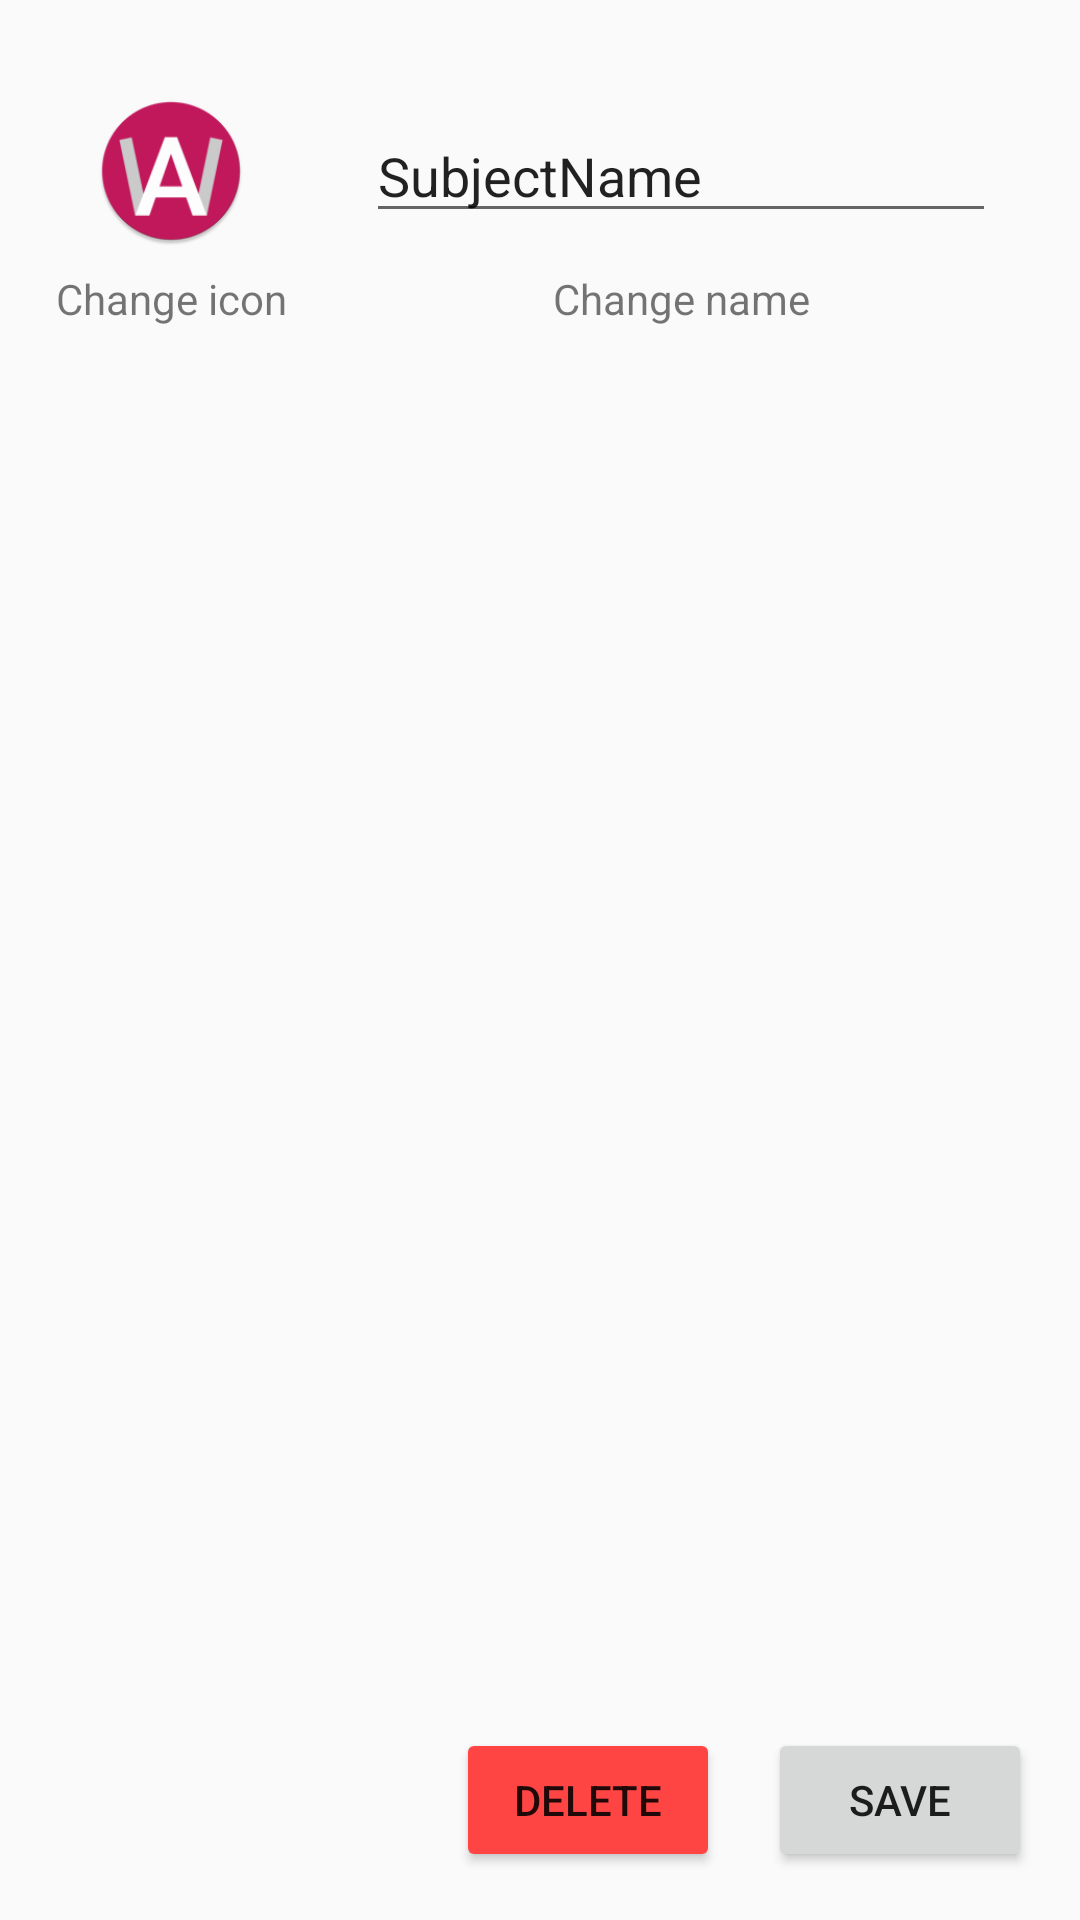

Write the Android layout XML for this screen, with the resource values it uses.
<!-- AndroidManifest.xml: application theme AppTheme -->
<!-- res/layout/activity_edit_subject.xml -->
<?xml version="1.0" encoding="utf-8"?>
<android.support.constraint.ConstraintLayout xmlns:android="http://schemas.android.com/apk/res/android"
    xmlns:app="http://schemas.android.com/apk/res-auto"
    xmlns:tools="http://schemas.android.com/tools"
    android:layout_width="match_parent"
    android:layout_height="match_parent"
    tools:context=".views.EditSubject">

    <ImageButton
        android:id="@+id/edit_icon"
        android:layout_width="50dp"
        android:layout_height="50dp"
        android:layout_marginStart="32dp"
        android:layout_marginTop="32dp"
        android:background="@drawable/ripple_background"
        android:labelFor="@id/change_icon"
        android:scaleType="fitXY"
        android:src="@mipmap/ic_launcher_round"
        app:layout_constraintStart_toStartOf="parent"
        app:layout_constraintTop_toTopOf="parent" />

    <EditText
        android:id="@+id/edit_name"
        android:layout_width="wrap_content"
        android:layout_height="wrap_content"
        android:layout_marginBottom="8dp"
        android:layout_marginStart="40dp"
        android:layout_marginTop="8dp"
        android:ems="10"
        android:inputType="textPersonName"
        android:labelFor="@id/change_name"
        android:text="SubjectName"
        app:layout_constraintBottom_toBottomOf="@+id/edit_icon"
        app:layout_constraintStart_toEndOf="@+id/edit_icon"
        app:layout_constraintTop_toTopOf="@+id/edit_icon" />

    <TextView
        android:id="@+id/change_icon"
        android:layout_width="wrap_content"
        android:layout_height="wrap_content"
        android:layout_marginEnd="8dp"
        android:layout_marginStart="8dp"
        android:layout_marginTop="8dp"
        android:text="@string/edit_icon"
        android:textAlignment="center"
        app:layout_constraintEnd_toEndOf="@+id/edit_icon"
        app:layout_constraintStart_toStartOf="@+id/edit_icon"
        app:layout_constraintTop_toBottomOf="@+id/edit_icon"
        tools:text="@string/edit_icon" />

    <TextView
        android:id="@+id/change_name"
        android:layout_width="wrap_content"
        android:layout_height="wrap_content"
        android:layout_marginEnd="8dp"
        android:layout_marginStart="8dp"
        android:text="@string/edit_name"
        app:layout_constraintBottom_toBottomOf="@+id/change_icon"
        app:layout_constraintEnd_toEndOf="@+id/edit_name"
        app:layout_constraintStart_toStartOf="@+id/edit_name"
        tools:text="@string/edit_name" />

    <Button
        android:id="@+id/apply_btn"
        android:layout_width="wrap_content"
        android:layout_height="wrap_content"
        android:layout_marginBottom="16dp"
        android:layout_marginEnd="16dp"
        android:text="@string/save"
        app:layout_constraintBottom_toBottomOf="parent"
        app:layout_constraintEnd_toEndOf="parent"
        android:onClick="Apply"/>

    <Button
        android:id="@+id/delete_btn"
        android:layout_width="wrap_content"
        android:layout_height="wrap_content"
        android:layout_marginBottom="16dp"
        android:layout_marginEnd="16dp"
        android:backgroundTint="@android:color/holo_red_light"
        android:text="@string/delete"
        app:layout_constraintBottom_toBottomOf="parent"
        app:layout_constraintEnd_toStartOf="@+id/apply_btn" />

</android.support.constraint.ConstraintLayout>
<!-- resources referenced by this layout -->
<resources>
  <!-- drawable ripple_background (drawable) -->
  <?xml version="1.0" encoding="utf-8"?>
  <ripple xmlns:android="http://schemas.android.com/apk/res/android"
      android:color="?android:attr/colorControlHighlight">
      <item android:drawable="?android:colorBackground" />
  </ripple>
  <!-- mipmap ic_launcher_round: png bitmap (mipmap-hdpi, 3795 bytes) -->
  <string name="delete">delete</string>
  <string name="edit_icon">Change icon</string>
  <string name="edit_name">Change name</string>
  <string name="save">save</string>
  <style name="AppTheme" parent="Theme.AppCompat.Light.DarkActionBar">
          
          <item name="colorPrimary">@color/colorPrimary</item>
          <item name="colorPrimaryDark">@color/colorPrimaryDark</item>
          <item name="colorAccent">@color/colorAccent</item>
      </style>
  <color name="colorPrimary">#c2185b</color>
  <color name="colorPrimaryDark">#8c0032</color>
  <color name="colorAccent">#4ccfe0</color>
</resources>
